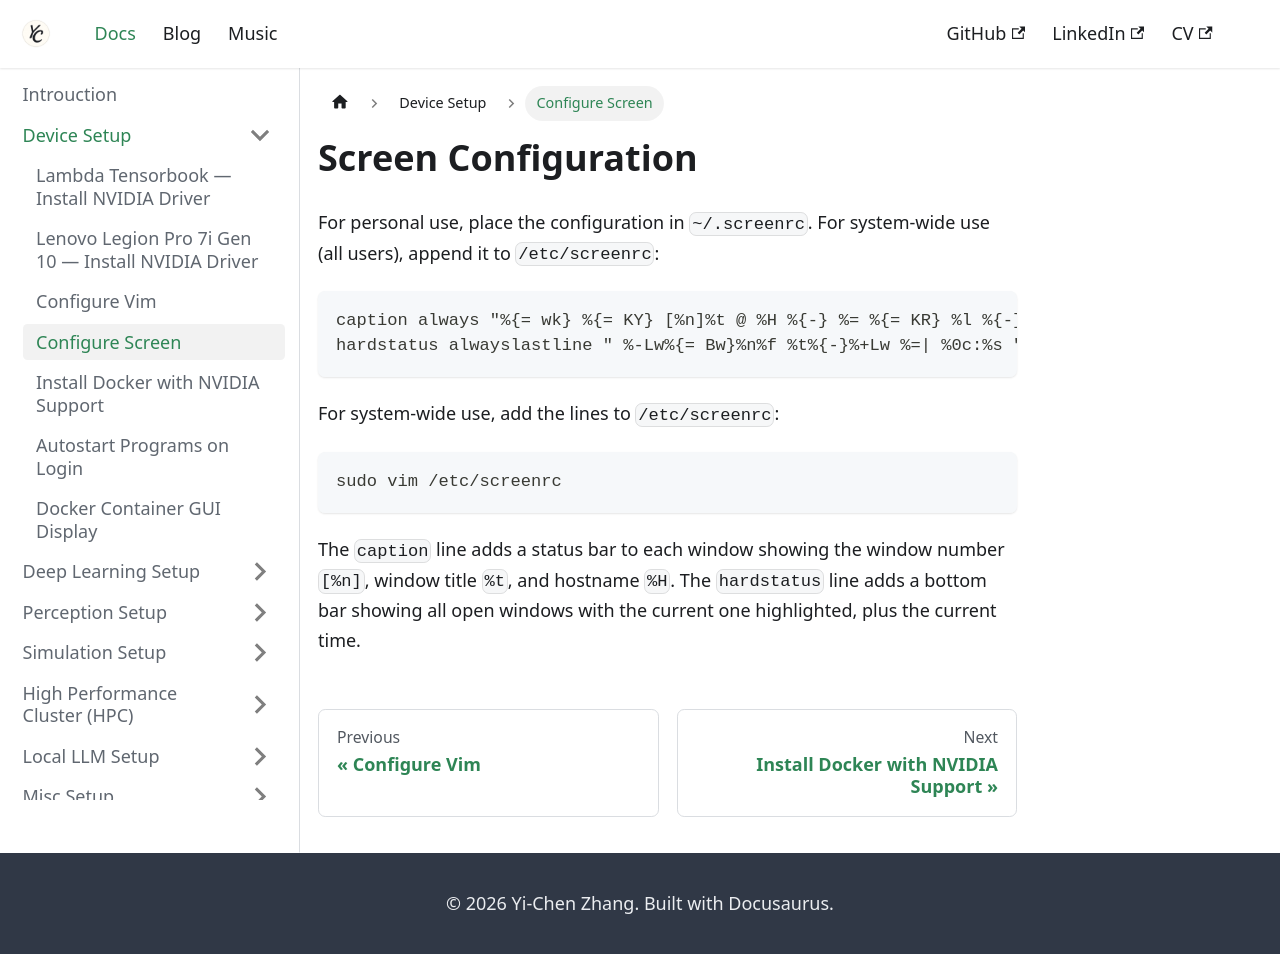

repository: Chris7462/chris7462.github.io · page: docs/device-setup/screenrc.html · generator: docusaurus

---
sidebar_position: 4
title: Configure Screen
description: Personal GNU Screen configuration for Yi-Chen Zhang
---

# Screen Configuration

For personal use, place the configuration in `~/.screenrc`. For system-wide use (all users), append it to `/etc/screenrc`:

```bash
caption always "%{= wk} %{= KY} [%n]%t @ %H %{-} %= %{= KR} %l %{-} | %{= KG}%Y-%m-%d %{-} "
hardstatus alwayslastline " %-Lw%{= Bw}%n%f %t%{-}%+Lw %=| %0c:%s "
```

For system-wide use, add the lines to `/etc/screenrc`:

```bash
sudo vim /etc/screenrc
```

The `caption` line adds a status bar to each window showing the window number `[%n]`, window title `%t`, and hostname `%H`. The `hardstatus` line adds a bottom bar showing all open windows with the current one highlighted, plus the current time.
